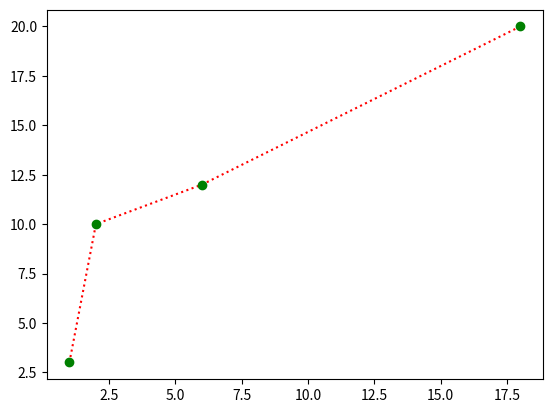

Write the Python code that produced this figure.
import numpy as np
import matplotlib.pyplot as plt

x = np.array([1,2,6,18])
y = np.array([3,10,12,20])

plt.plot(x, y, marker = 'o', mfc='g', mec='g', c='r', linestyle='dotted')
plt.savefig('p11.png')